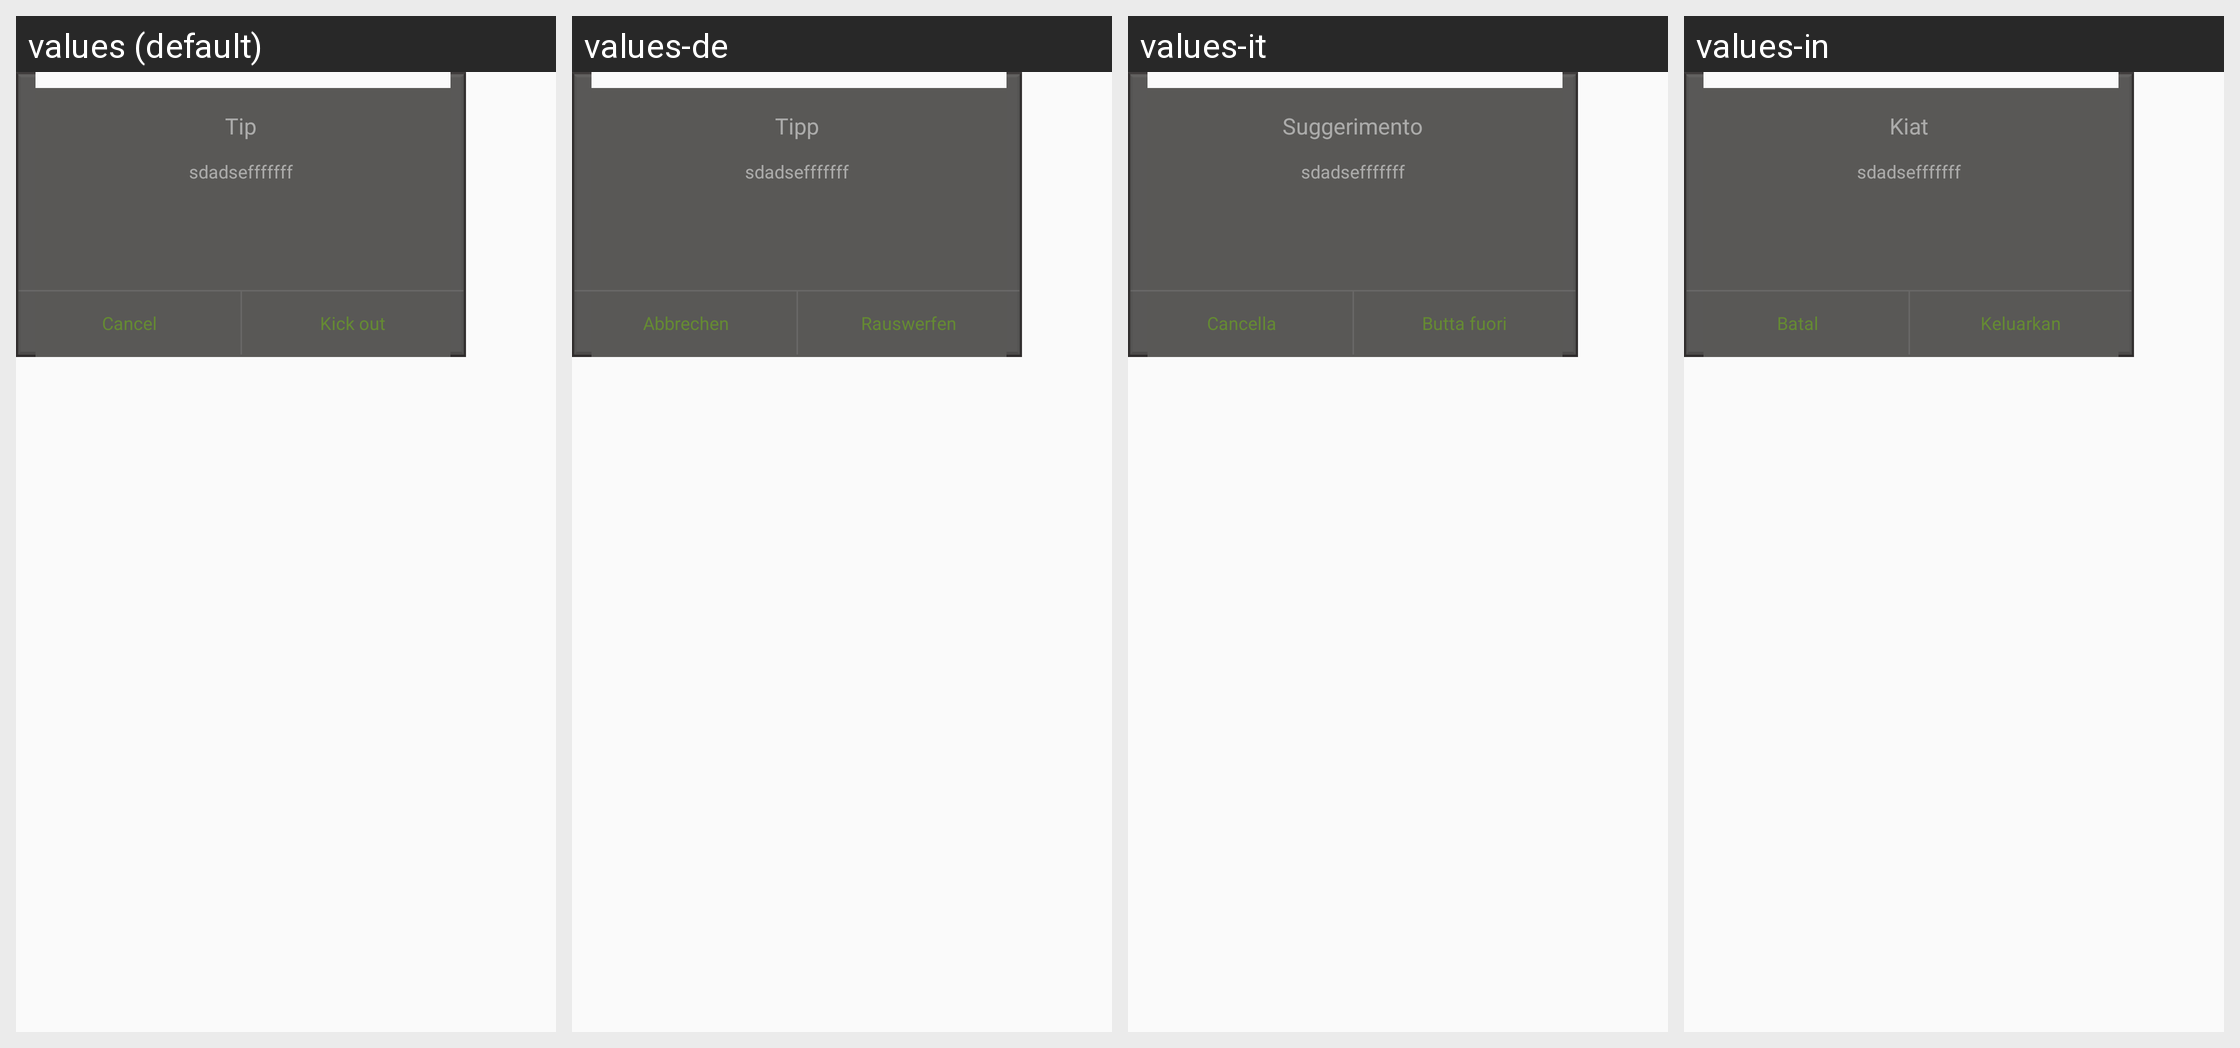

Here is an Android app screen in its default locale and in the app's own translations. Write out the translated-string differences for the strings that appear on this screen.
Android screen res/layout/renascence_dialog_view.xml rendered under 4 locales, left to right: values (default), values-de, values-it, values-in. Device: Nexus 5 (rendered at 1080×1920; each locale shown at half size, 540×960, under a caption strip naming it); theme AppTheme.
Other locales in the repository, not shown: values-af, values-ar, values-bg, values-bn, values-ca, values-cs, values-da, values-el, values-en, values-en-rGB, values-es, values-fa, values-fi, values-fr, values-gu, values-hi, values-hr, values-hu, values-iw, values-ja, values-kn, values-ko, values-mr, values-ms, values-nb, values-nl, values-pa, values-pl, values-pt, values-pt-rPT, values-ro, values-ru, values-sk, values-sr, values-sv, values-sw, values-ta, values-th, values-tl, values-tr, values-uk, values-ur, values-vi, values-zh, values-zh-rCN, values-zh-rHK, values-zh-rTW.
Strings drawn on this screen, with the default value and each locale's value (text and hints the layout hard-codes, and strings that could not be matched under every locale, appear in the picture but are not listed):

tip_text
  values: Tip
  values-de: Tipp
  values-it: Suggerimento
  values-in: Kiat

cancel_text
  values: Cancel
  values-de: Abbrechen
  values-it: Cancella
  values-in: Batal

kick_text
  values: Kick out
  values-de: Rauswerfen
  values-it: Butta fuori
  values-in: Keluarkan
